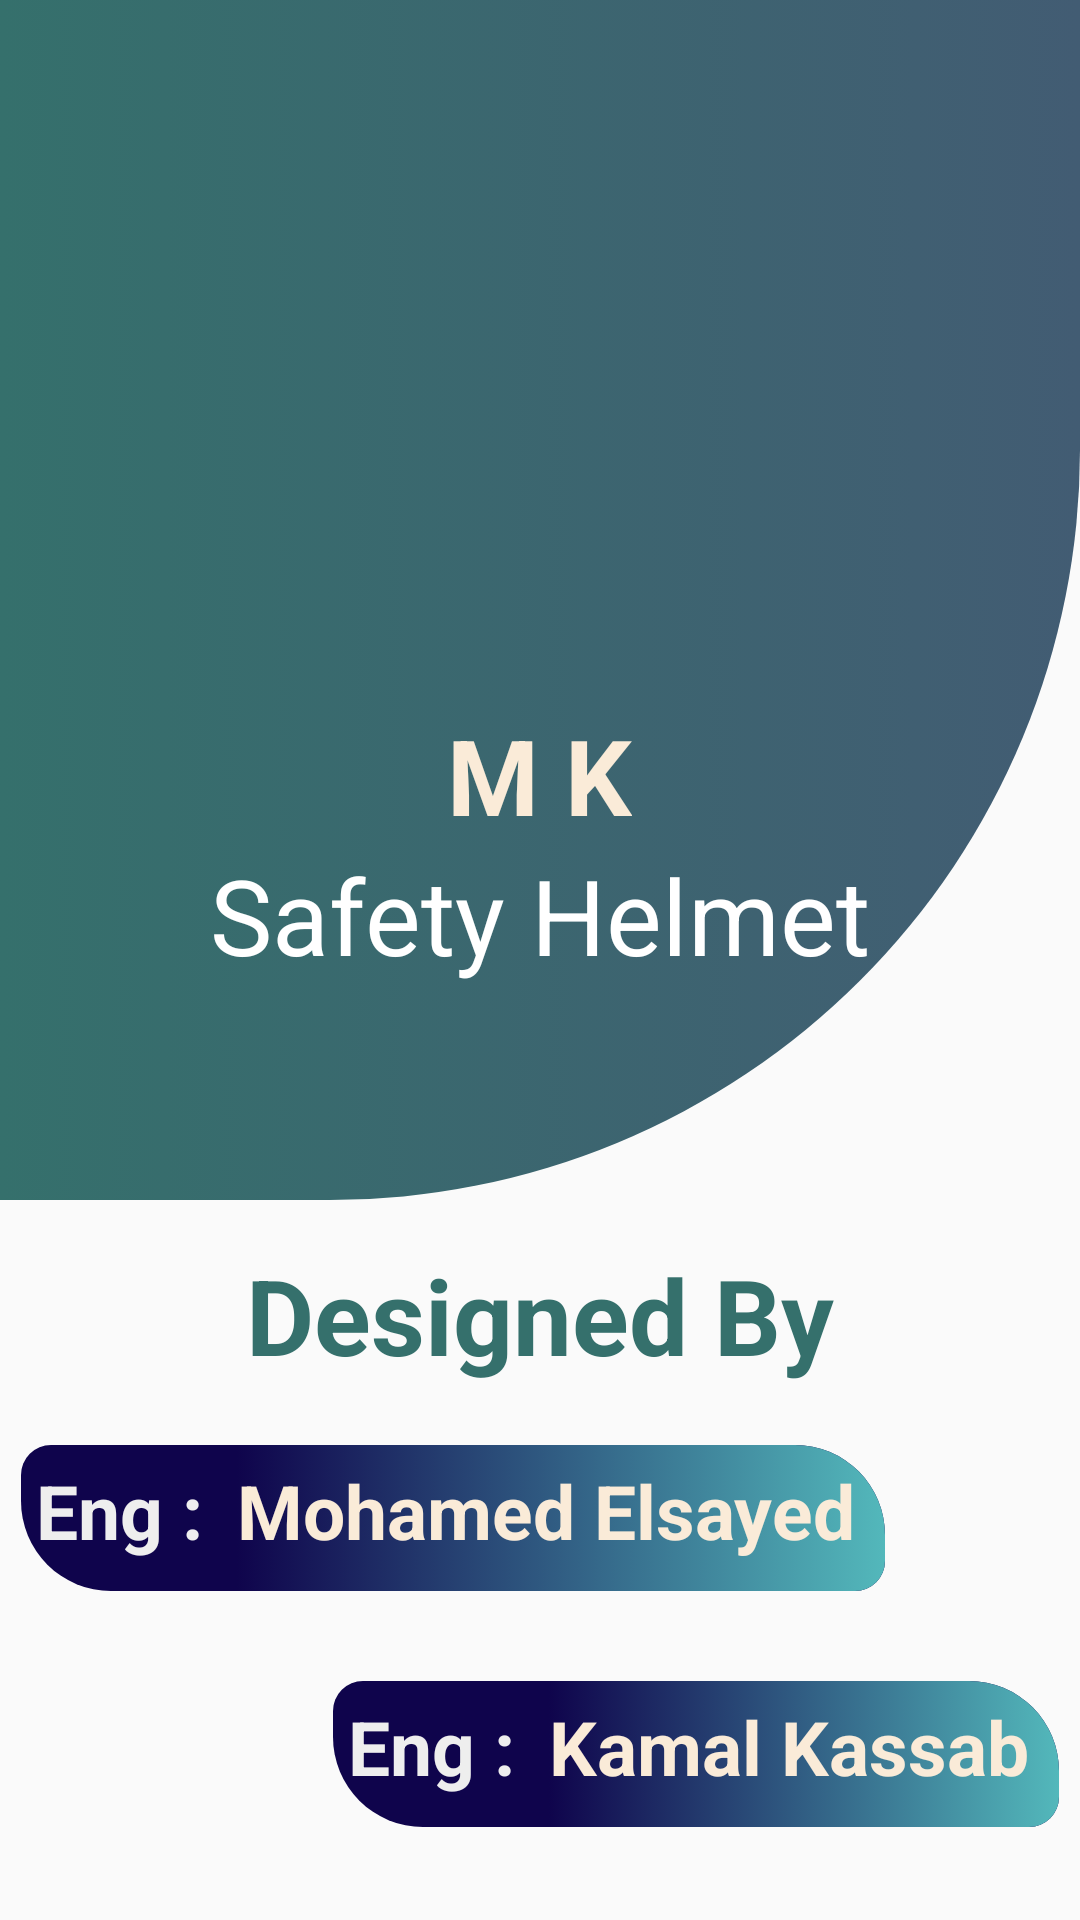

Here is an Android app screen rendered from its layout file. Give the layout XML and the strings, colors and styles it references.
<!-- AndroidManifest.xml: application theme Theme.NabtaStore -->
<!-- res/layout/fragment_secound.xml -->
<?xml version="1.0" encoding="utf-8"?>
<androidx.constraintlayout.widget.ConstraintLayout xmlns:android="http://schemas.android.com/apk/res/android"
    xmlns:tools="http://schemas.android.com/tools"
    android:layout_width="match_parent"
    android:layout_height="match_parent"
    xmlns:app="http://schemas.android.com/apk/res-auto"
    tools:context=".secound">
    <LinearLayout

        android:id="@+id/linearLayout"
        android:layout_width="match_parent"
        android:background="@drawable/linyar1"
        android:layout_height="400dp"
        android:orientation="vertical"
        app:layout_constraintBottom_toBottomOf="parent"
        app:layout_constraintEnd_toEndOf="parent"
        app:layout_constraintStart_toStartOf="parent"
        app:layout_constraintTop_toTopOf="parent"
        app:layout_constraintVertical_bias="0.0">
        <ImageView
            android:id="@+id/iv_helmet"
            android:layout_width="180dp"
            android:layout_height="180dp"
            android:src="@drawable/helmet"
            android:layout_gravity="center"
            android:layout_marginTop="40dp"/>
        <TextView
            android:layout_width="wrap_content"
            android:layout_height="wrap_content"
            android:text="M K"
            android:textColor="@color/splash2"
            android:textStyle="bold"
            android:textSize="35sp"
            android:layout_gravity="center"
            android:layout_marginTop="15dp"/>
        <TextView
            android:layout_width="wrap_content"
            android:layout_height="wrap_content"
            android:text="Safety Helmet"
            android:textColor="@color/white"
            android:textSize="35sp"
            android:textStyle="normal"
            android:layout_gravity="center"/>
    </LinearLayout>

    <LinearLayout
        android:layout_width="match_parent"
        android:layout_height="0dp"
        android:orientation="vertical"
        app:layout_constraintBottom_toBottomOf="parent"
        app:layout_constraintEnd_toEndOf="parent"
        app:layout_constraintHorizontal_bias="1.0"
        app:layout_constraintStart_toStartOf="parent"
        app:layout_constraintTop_toBottomOf="@+id/linearLayout">
        <TextView
            android:layout_width="wrap_content"
            android:layout_height="wrap_content"
            android:text="Designed By"
            android:textSize="35sp"
            android:textStyle="bold"
            android:textColor="@color/splash"
            android:layout_gravity="center"
            android:layout_marginTop="15dp"/>
        <LinearLayout
            android:id="@+id/linyar_mohamed"
            android:layout_width="wrap_content"
            android:layout_height="wrap_content"
            android:orientation="horizontal"
            android:layout_marginTop="20dp"
            android:background="@drawable/text1"

            android:layout_marginLeft="7dp">
            <TextView
                android:layout_width="wrap_content"
                android:layout_height="match_parent"
                android:text="Eng : "
                android:textSize="25sp"
                android:textColor="@color/idel4"
                android:layout_margin="5dp"
                android:textStyle="bold"/>
            <TextView

                android:layout_width="wrap_content"
                android:layout_height="match_parent"
                android:text="Mohamed Elsayed"
                android:textStyle="bold"
                android:paddingRight="10dp"
                android:textColor="@color/splash2"
                android:paddingTop="5dp"
                android:background="@drawable/text2"
                android:textSize="25sp"
                />
        </LinearLayout>

        <LinearLayout
            android:id="@+id/linyar_kamal"
            android:layout_width="wrap_content"
            android:layout_height="wrap_content"
            android:orientation="horizontal"
            android:layout_marginTop="30dp"
            android:background="@drawable/text1"

            android:layout_gravity="end"
            android:layout_marginRight="7dp">
            <TextView
                android:layout_width="wrap_content"
                android:layout_height="match_parent"
                android:text="Eng : "
                android:textSize="25sp"
                android:textColor="@color/idel4"
                android:layout_margin="5dp"
                android:textStyle="bold"/>
            <TextView

                android:layout_width="wrap_content"
                android:layout_height="match_parent"
                android:text="Kamal Kassab"
                android:textStyle="bold"
                android:paddingRight="10dp"
                android:textColor="@color/splash2"
                android:paddingTop="5dp"
                android:background="@drawable/text2"
                android:textSize="25sp"
                />
        </LinearLayout>


    </LinearLayout>

</androidx.constraintlayout.widget.ConstraintLayout>
<!-- resources referenced by this layout -->
<resources>
  <color name="idel4">#EEEEEE</color>
  <color name="splash">#35706C</color>
  <color name="splash2">#FAEBD8</color>
  <color name="white">#FFFFFFFF</color>
  <!-- drawable linyar1 (drawable) -->
  <?xml version="1.0" encoding="utf-8"?>
  <selector xmlns:android="http://schemas.android.com/apk/res/android">
      <item>
          <shape android:shape="rectangle">
              <gradient android:startColor="@color/splash" android:endColor="@color/splash3"/>
              <corners android:bottomRightRadius="250dp"/>
          </shape>
      </item>
  
  </selector>
  <!-- drawable text1 (drawable) -->
  <?xml version="1.0" encoding="utf-8"?>
  <selector xmlns:android="http://schemas.android.com/apk/res/android">
      <item>
          <shape android:shape="rectangle">
              <solid android:color="@color/idel1"/>
              <corners android:topLeftRadius="10dp" android:bottomLeftRadius="30dp"
                   android:bottomRightRadius="10dp" android:topRightRadius="30dp"/>
          </shape>
      </item>
  
  </selector>
  <!-- drawable text2 (drawable) -->
  <?xml version="1.0" encoding="utf-8"?>
  <selector xmlns:android="http://schemas.android.com/apk/res/android">
      <item>
          <shape android:shape="rectangle">
              <gradient android:startColor="@color/idel1"
                  android:endColor="@color/name3"/>
              <corners
                   android:bottomRightRadius="10dp" android:topRightRadius="30dp"/>
          </shape>
      </item>
  
  </selector>
  <style name="Theme.NabtaStore" parent="Theme.AppCompat.DayNight.NoActionBar">
          
          <item name="colorPrimary">@color/purple_500</item>
          <item name="colorPrimaryVariant">@color/purple_700</item>
          <item name="colorOnPrimary">@color/white</item>
          
          <item name="colorSecondary">@color/teal_200</item>
          <item name="colorSecondaryVariant">@color/teal_700</item>
          <item name="colorOnSecondary">@color/black</item>
          
          <item name="android:statusBarColor" tools:targetApi="l">?attr/colorPrimaryVariant</item>
          
      </style>
  <color name="splash3">#425C73</color>
  <color name="idel1">#0F044C</color>
  <color name="name3">#53B8BB</color>
  <color name="purple_500">#FF6200EE</color>
  <color name="purple_700">#FF3700B3</color>
  <color name="teal_200">#FF03DAC5</color>
  <color name="teal_700">#FF018786</color>
  <color name="black">#FF000000</color>
</resources>
